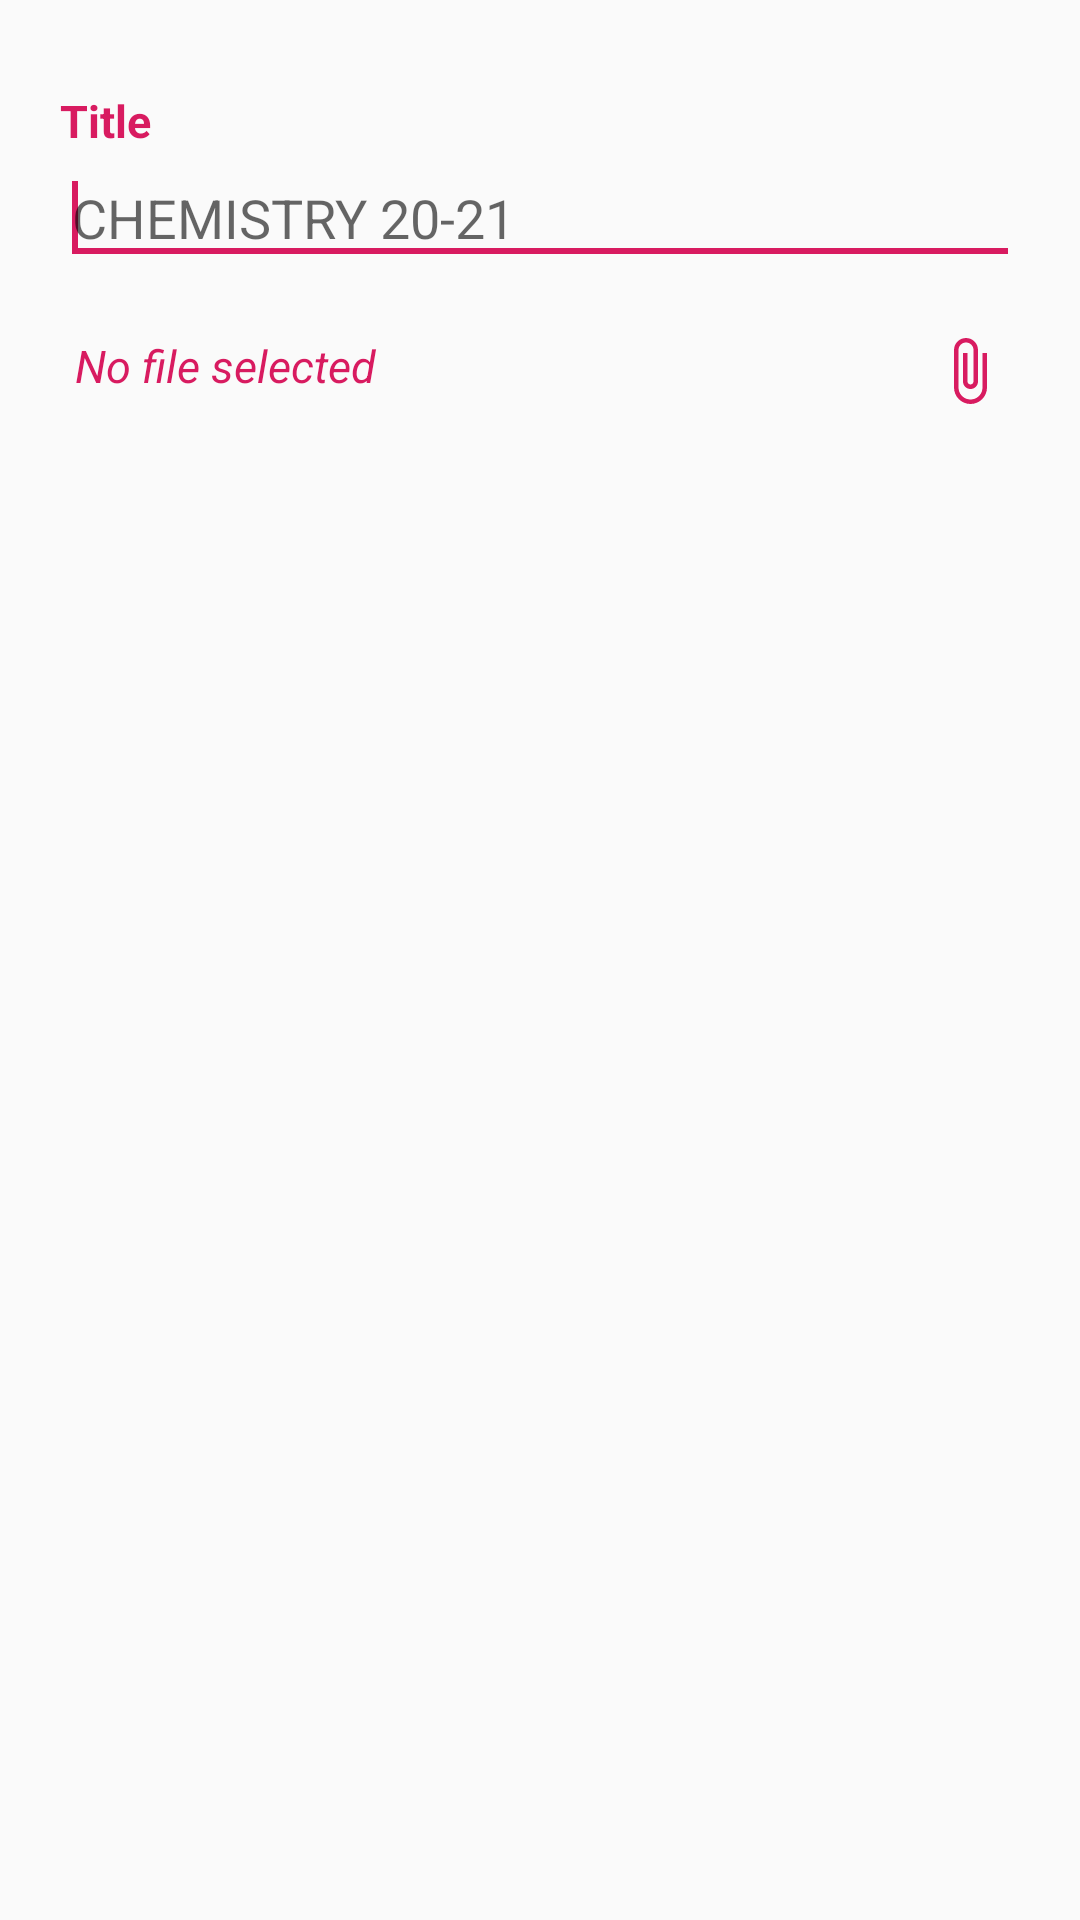

This screen was rendered from an Android layout file. Write that file and the resources it references.
<!-- AndroidManifest.xml: application theme AppTheme -->
<!-- res/layout/upload_dialog.xml -->
<?xml version="1.0" encoding="utf-8"?>
<LinearLayout xmlns:android="http://schemas.android.com/apk/res/android"
    xmlns:app="http://schemas.android.com/apk/res-auto"
    android:id="@+id/layout_root"
    android:layout_width="match_parent"
    android:layout_height="wrap_content"
    android:orientation="vertical"
    android:padding="20dp">

  

    <TextView
        android:layout_width="wrap_content"
        android:layout_height="wrap_content"
        android:text="Title"
        android:layout_marginTop="10dp"
        android:textSize="15sp"
        android:textColor="@color/colorAccent"
        android:textStyle="bold"/>

    <EditText
        android:id="@+id/editTextDialogUserInput"
        android:layout_width="match_parent"
        android:layout_height="wrap_content"
        android:hint="CHEMISTRY 20-21"
        android:inputType="text">
        <requestFocus/>
    </EditText>
    <TextView
        android:layout_width="match_parent"
        android:layout_height="wrap_content"
        android:layout_gravity="center"
        android:padding="5dp"
        android:layout_marginTop="15dp"
        android:id="@+id/filename"
        android:textColor="@color/colorAccent"
        android:textStyle="italic"
        android:text="@string/noFile"
        android:textSize="15sp"
        app:drawableRightCompat="@drawable/ic_baseline_attach_file_24" />
</LinearLayout>
<!-- resources referenced by this layout -->
<resources>
  <color name="black">#0C0C0C</color>
  <color name="colorAccent">#D81B60</color>
  <!-- drawable ic_baseline_attach_file_24 (drawable) -->
  <vector android:height="24dp" android:tint="#D81B60"
      android:viewportHeight="24" android:viewportWidth="24"
      android:width="24dp" xmlns:android="http://schemas.android.com/apk/res/android">
      <path android:fillColor="#ffffff" android:pathData="M16.5,6v11.5c0,2.21 -1.79,4 -4,4s-4,-1.79 -4,-4V5c0,-1.38 1.12,-2.5 2.5,-2.5s2.5,1.12 2.5,2.5v10.5c0,0.55 -0.45,1 -1,1s-1,-0.45 -1,-1V6H10v9.5c0,1.38 1.12,2.5 2.5,2.5s2.5,-1.12 2.5,-2.5V5c0,-2.21 -1.79,-4 -4,-4S7,2.79 7,5v12.5c0,3.04 2.46,5.5 5.5,5.5s5.5,-2.46 5.5,-5.5V6h-1.5z"/>
  </vector>
  <string name="noFile">No file selected</string>
  <string name="online_info">Thanks for choosing to share your contents.
          You can share contents in pdf format having size less than 3MB.\n\n<i>Refrain from adding duplicate/irrelevant and contents protected by
              copyright laws(such as books)</i></string>
  <style name="AppTheme" parent="Theme.AppCompat.Light.DarkActionBar">
          
          <item name="colorPrimary">@color/colorPrimary</item>
          <item name="colorPrimaryDark">@color/colorPrimaryDark</item>
          <item name="colorAccent">@color/colorAccent</item>
      </style>
  <color name="colorPrimary">#2196F3</color>
  <color name="colorPrimaryDark">#1976D2</color>
</resources>
